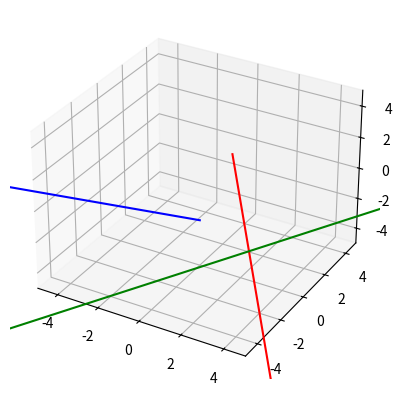

Write the Python code that produced this figure.
# import math
# import matplotlib.pyplot as plt
# from mpl_toolkits.mplot3d import Axes3D
# from matplotlib.animation import FuncAnimation
# import numpy as np
#
# class Planet:
#     def __init__(self, x, y, z, radius, color, mass, vx=0, vy=0, vz=0):
#         self.x = x
#         self.y = y
#         self.z = z
#         self.radius = radius
#         self.color = color
#         self.mass = mass
#         self.vx = vx
#         self.vy = vy
#         self.vz = vz
#         self.orbit = [(x, y, z)]
#
# def update_position(planet, dt):
#     planet.x += planet.vx * dt
#     planet.y += planet.vy * dt
#     planet.z += planet.vz * dt
#
# def update_velocity(planet, force, dt):
#     ax = force[0] / planet.mass
#     ay = force[1] / planet.mass
#     az = force[2] / planet.mass
#     planet.vx += ax * dt
#     planet.vy += ay * dt
#     planet.vz += az * dt
#
# def gravitational_force(planet1, planet2):
#     G = 10.0
#     dx = planet2.x - planet1.x
#     dy = planet2.y - planet1.y
#     dz = planet2.z - planet1.z
#     distance_squared = dx**2 + dy**2 + dz**2
#     distance = math.sqrt(distance_squared)
#     force_magnitude = G * planet1.mass * planet2.mass / distance_squared
#     force_x = force_magnitude * dx / distance
#     force_y = force_magnitude * dy / distance
#     force_z = force_magnitude * dz / distance
#     return (force_x, force_y, force_z)
#
# def simulate(planets, dt):
#     for planet in planets:
#         net_force = [0, 0, 0]
#         for other_planet in planets:
#             if planet != other_planet:
#                 force = gravitational_force(planet, other_planet)
#                 net_force[0] += force[0]
#                 net_force[1] += force[1]
#                 net_force[2] += force[2]
#         update_velocity(planet, net_force, dt)
#     for planet in planets:
#         update_position(planet, dt)
#         planet.orbit.append((planet.x, planet.y, planet.z))
#
# def animate(frame, planets, scatters, lines):
#     dt = 0.01
#     simulate(planets, dt)
#
#     for i, planet in enumerate(planets):
#         updated_points = np.array(planet.orbit).T
#         lines[i].set_data(updated_points[0], updated_points[1])
#         lines[i].set_3d_properties(updated_points[2])
#         scatters[i]._offsets3d = (np.array([planet.x]), np.array([planet.y]), np.array([planet.z]))
#
# # Tworzenie instancji Planet z początkowymi współrzędnymi i prędkościami
# v = 3
# L = 5  # Zmiana skali, aby lepiej wizualizować
#
# planet_A = Planet(1, 1, 2, 0.1, 'red', 10, 0, 0, 0)
# planet_B = Planet(L * 2, 1, 3, 0.1, 'green', 3, -v / 2, v * math.sqrt(3) / 2, 0)
# planet_C = Planet(0, 0, -2, 0.1, 'blue', 3, v, -v * math.sqrt(3) / 2, 0)
# # planet_D = Planet(L, 2, 0, 0.1, 'black', 3, -v / 3, v * math.sqrt(3), 0)
# # planet_E = Planet(3, 0, -4, 0.1, 'brown', 3, 2*v, -v * math.sqrt(3) / 4, 0)
# # planet_F = Planet(L, 4, 4, 0.1, 'yellow', 3, v / 3, v * math.sqrt(5), 0)
# # planet_G = Planet(2, 0, 0, 0.1, 'pink', 3, v/2, -v * math.sqrt(5) / 2, 0)
# # planet_H = Planet(1, 0, -1, 0.1, 'grey', 3, v, v, 0)
# # , planet_D, planet_E, planet_F, planet_G, planet_H
#
# # Tworzenie listy planet
# planets = [planet_A, planet_B, planet_C]
#
# # Konfiguracja animacji
# fig = plt.figure()
# ax = fig.add_subplot(111, projection='3d')
#
# scatters = [ax.scatter(planet.x, planet.y, planet.z, color=planet.color, s=planet.mass*50) for planet in planets]
# lines = [ax.plot([], [], [], color=planet.color, linewidth=1)[0] for planet in planets]
#
# ani = FuncAnimation(fig, animate, fargs=(planets, scatters, lines), frames=range(1000), interval=50)
#
# # Ustawianie ograniczeń osi
# min_limit = -L
# max_limit = L
# ax.set_xlim(min_limit, max_limit)
# ax.set_ylim(min_limit, max_limit)
# ax.set_zlim(min_limit, max_limit)
#
# # Konfiguracja interaktywności
# ax.view_init(elev=20, azim=30)
#
# # Wyświetlanie animacji
# plt.show()

# import numpy as np
# import matplotlib.pyplot as plt
# from mpl_toolkits.mplot3d import Axes3D
# from matplotlib.animation import FuncAnimation
#
# # Definicja stałych
# G = 1.0  # Stała grawitacyjna
#
# class Planet:
#     def __init__(self, x, y, z, vx, vy, vz, mass, color):
#         self.pos = np.array([x, y, z], dtype=float)
#         self.vel = np.array([vx, vy, vz], dtype=float)
#         self.mass = mass
#         self.color = color
#         self.orbit = [self.pos.copy()]
#
# def compute_accelerations(planets):
#     n = len(planets)
#     accelerations = [np.zeros(3) for _ in range(n)]
#
#     for i in range(n):
#         for j in range(n):
#             if i != j:
#                 diff = planets[j].pos - planets[i].pos
#                 dist = np.linalg.norm(diff)
#                 accelerations[i] += G * planets[j].mass * diff / dist**3
#
#     return accelerations
#
# def rk4_step(planets, dt):
#     n = len(planets)
#
#     pos = np.array([p.pos for p in planets])
#     vel = np.array([p.vel for p in planets])
#     masses = np.array([p.mass for p in planets])
#
#     def get_derivatives(pos, vel):
#         acc = np.zeros_like(pos)
#         for i in range(n):
#             for j in range(n):
#                 if i != j:
#                     diff = pos[j] - pos[i]
#                     dist = np.linalg.norm(diff)
#                     acc[i] += G * masses[j] * diff / dist**3
#         return vel, acc
#
#     k1_vel, k1_acc = get_derivatives(pos, vel)
#     k2_vel, k2_acc = get_derivatives(pos + k1_vel * dt / 2, vel + k1_acc * dt / 2)
#     k3_vel, k3_acc = get_derivatives(pos + k2_vel * dt / 2, vel + k2_acc * dt / 2)
#     k4_vel, k4_acc = get_derivatives(pos + k3_vel * dt, vel + k3_acc * dt)
#
#     new_pos = pos + dt / 6 * (k1_vel + 2 * k2_vel + 2 * k3_vel + k4_vel)
#     new_vel = vel + dt / 6 * (k1_acc + 2 * k2_acc + 2 * k3_acc + k4_acc)
#
#     for i in range(n):
#         planets[i].pos = new_pos[i]
#         planets[i].vel = new_vel[i]
#         planets[i].orbit.append(new_pos[i].copy())
#
# def animate(frame, planets, scatters, lines):
#     dt = 0.01
#     rk4_step(planets, dt)
#
#     for i, planet in enumerate(planets):
#         updated_points = np.array(planet.orbit).T
#         lines[i].set_data(updated_points[0], updated_points[1])
#         lines[i].set_3d_properties(updated_points[2])
#         scatters[i]._offsets3d = (planet.pos[0], planet.pos[1], planet.pos[2])
#
# # Tworzenie instancji Planet z początkowymi współrzędnymi i prędkościami
# v = 3
# L = 5
#
# planet_A = Planet(1, 1, 2, 0, 0, 0, 10, 'red')
# planet_B = Planet(L * 2, 1, 3, -v / 2, v * np.sqrt(3) / 2, 0, 3, 'green')
# planet_C = Planet(0, 0, -2, v, -v * np.sqrt(3) / 2, 0, 3, 'blue')
#
# # Tworzenie listy planet
# planets = [planet_A, planet_B, planet_C]
#
# # Konfiguracja animacji
# fig = plt.figure()
# ax = fig.add_subplot(111, projection='3d')
#
# scatters = [ax.scatter(planet.pos[0], planet.pos[1], planet.pos[2], color=planet.color, s=planet.mass*10) for planet in planets]
# lines = [ax.plot([], [], [], color=planet.color, linewidth=1)[0] for planet in planets]
#
# ani = FuncAnimation(fig, animate, fargs=(planets, scatters, lines), frames=range(1000), interval=50)
#
# # Ustawianie ograniczeń osi
# min_limit = -L
# max_limit = L
# ax.set_xlim(min_limit, max_limit)
# ax.set_ylim(min_limit, max_limit)
# ax.set_zlim(min_limit, max_limit)
#
# # Konfiguracja interaktywności
# ax.view_init(elev=20, azim=30)
#
# # Wyświetlanie animacji
# plt.show()

import numpy as np
import matplotlib.pyplot as plt
from scipy.optimize import fsolve

# Stała grawitacyjna
G = 10.0

class Planet:
    def __init__(self, x, y, z, vx, vy, vz, mass, color):
        self.pos = np.array([x, y, z], dtype=float)
        self.vel = np.array([vx, vy, vz], dtype=float)
        self.mass = mass
        self.color = color
        self.orbit = [self.pos.copy()]

def compute_accelerations(positions, masses):
    n = len(masses)
    accelerations = np.zeros_like(positions)
    for i in range(n):
        for j in range(n):
            if i != j:
                diff = positions[j] - positions[i]
                dist = np.linalg.norm(diff)
                accelerations[i] += G * masses[j] * diff / dist**3
    return accelerations

def equations(state, masses, dt):
    n = len(masses)
    positions = state[:3*n].reshape((n, 3))
    velocities = state[3*n:].reshape((n, 3))

    acc = compute_accelerations(positions, masses)
    new_positions = positions + velocities * dt
    new_velocities = velocities + acc * dt

    return np.hstack((new_positions.flatten(), new_velocities.flatten())) - state

def solve_3body(planets, dt, steps):
    n = len(planets)
    masses = np.array([p.mass for p in planets])
    state = np.hstack((np.array([p.pos for p in planets]).flatten(),
                       np.array([p.vel for p in planets]).flatten()))

    trajectories = [np.array([p.pos for p in planets])]

    for _ in range(steps):
        state = fsolve(equations, state, args=(masses, dt))
        positions = state[:3*n].reshape((n, 3))
        for i, planet in enumerate(planets):
            planet.pos = positions[i]
            planet.orbit.append(positions[i].copy())
        trajectories.append(positions)

    return trajectories

# Tworzenie instancji Planet z początkowymi współrzędnymi i prędkościami
v = 3
L = 5

planet_A = Planet(1, 1, 2, 0, 0, 0, 10, 'red')
planet_B = Planet(L * 2, 1, 3, -v / 2, v * np.sqrt(3) / 2, 0, 3, 'green')
planet_C = Planet(0, 0, -2, v, -v * np.sqrt(3) / 2, 0, 3, 'blue')

# Tworzenie listy planet
planets = [planet_A, planet_B, planet_C]

# Parametry symulacji
dt = 0.01
steps = 1000

# Rozwiązywanie problemu trzech ciał
trajectories = solve_3body(planets, dt, steps)

# Konfiguracja wykresu
fig = plt.figure()
ax = fig.add_subplot(111, projection='3d')

for planet in planets:
    orbit = np.array(planet.orbit)
    ax.plot(orbit[:, 0], orbit[:, 1], orbit[:, 2], color=planet.color)

ax.set_xlim(-L, L)
ax.set_ylim(-L, L)
ax.set_zlim(-L, L)

plt.show()